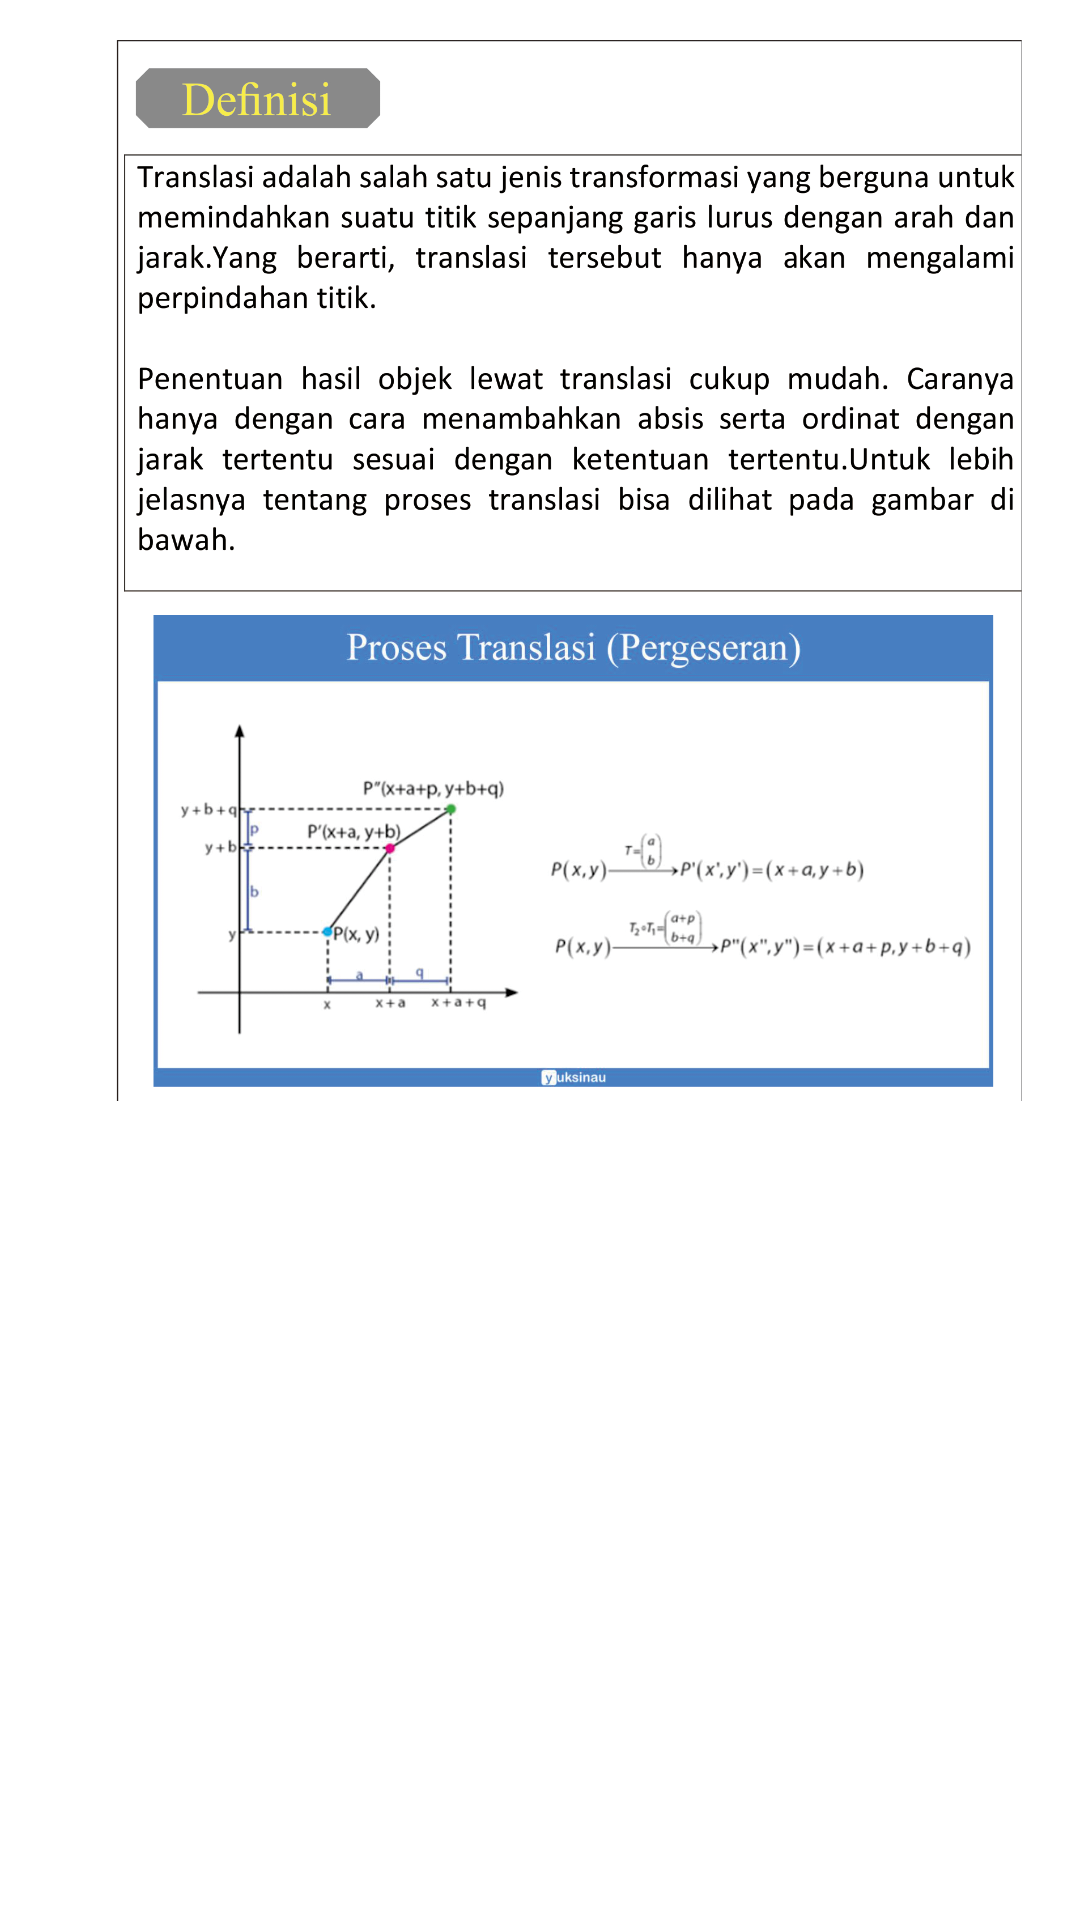

This screen was rendered from an Android layout file. Write that file and the resources it references.
<!-- AndroidManifest.xml: application theme Theme.TransGeo -->
<!-- res/layout/list_transform.xml -->
<?xml version="1.0" encoding="utf-8"?>
<RelativeLayout
    xmlns:android="http://schemas.android.com/apk/res/android"
    xmlns:app="http://schemas.android.com/apk/res-auto"
    android:layout_width="wrap_content"
    android:layout_height="wrap_content">


        <ImageView
            android:id="@+id/image1"
            android:layout_width="340dp"
            android:layout_height="380dp"
            android:src="@drawable/translasi1"
            android:layout_alignParentRight="true"
            />




</RelativeLayout>
<!-- resources referenced by this layout -->
<resources>
  <!-- drawable translasi1: png bitmap (drawable, 503435 bytes) -->
  <style name="Theme.TransGeo" parent="Theme.MaterialComponents.DayNight.NoActionBar">
          
          <item name="colorPrimary">@color/purple_500</item>
          <item name="colorPrimaryVariant">@color/purple_700</item>
          <item name="colorOnPrimary">@color/white</item>
          
          <item name="colorSecondary">@color/teal_200</item>
          <item name="colorSecondaryVariant">@color/teal_700</item>
          <item name="colorOnSecondary">@color/black</item>
          
          <item name="android:statusBarColor" tools:targetApi="l">?attr/colorPrimaryVariant</item>
          
      </style>
  <color name="purple_500">#FF6200EE</color>
  <color name="purple_700">#FF3700B3</color>
  <color name="white">#FFFFFFFF</color>
  <color name="teal_200">#FF03DAC5</color>
  <color name="teal_700">#FF018786</color>
  <color name="black">#FF000000</color>
</resources>
